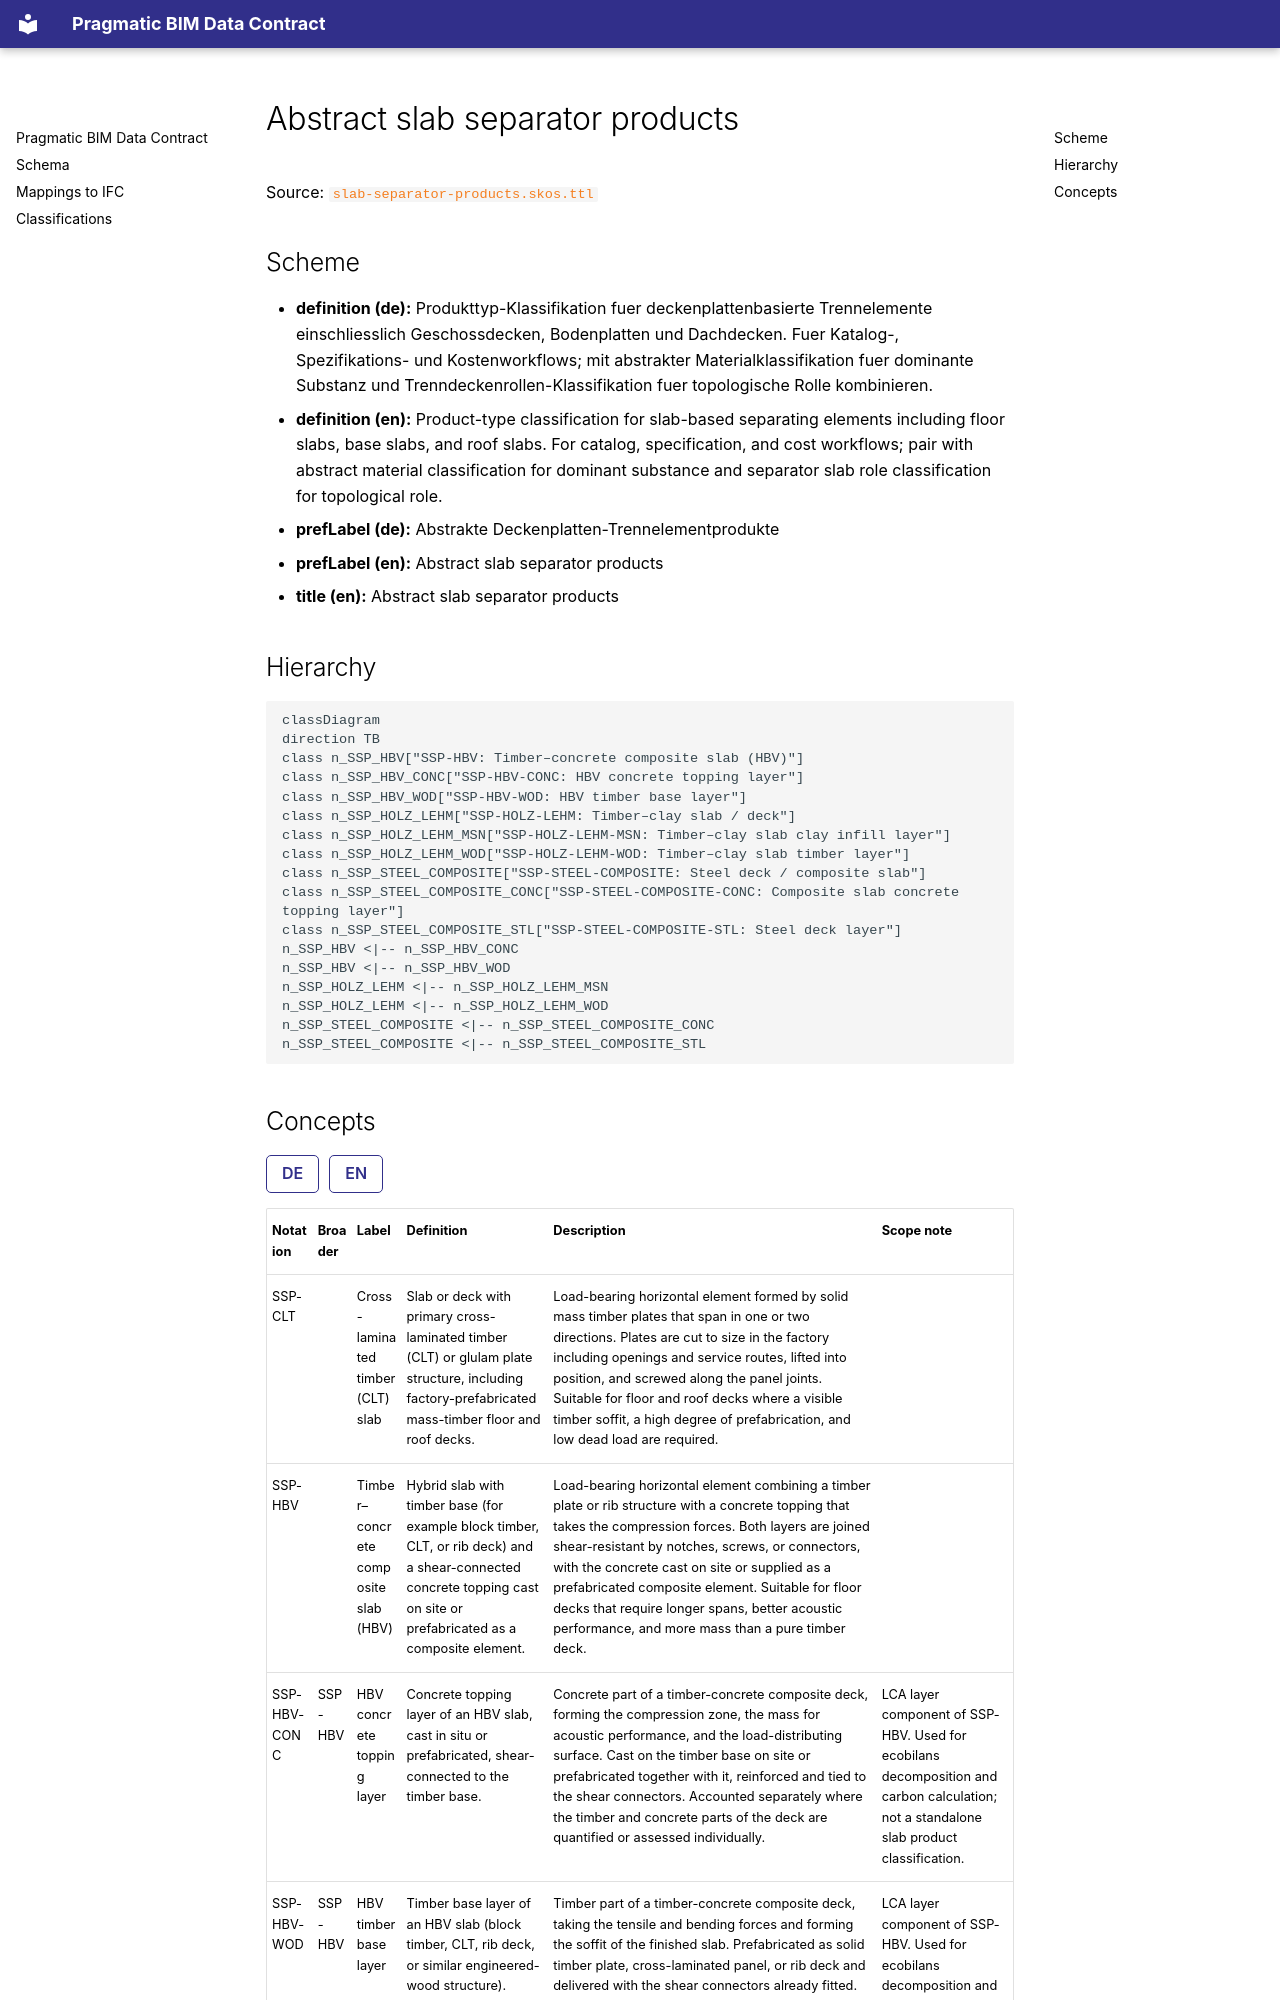

repository: simondilhas/pragmatic-bim-data-contract · page: classification/slab-separator-product.html · generator: mkdocs

# Abstract slab separator products

Source: [`slab-separator-products.skos.ttl`](sources/slab-separator-product.ttl)

## Scheme

- **definition (de):** Produkttyp-Klassifikation fuer deckenplattenbasierte Trennelemente einschliesslich Geschossdecken, Bodenplatten und Dachdecken. Fuer Katalog-, Spezifikations- und Kostenworkflows; mit abstrakter Materialklassifikation fuer dominante Substanz und Trenndeckenrollen-Klassifikation fuer topologische Rolle kombinieren.
- **definition (en):** Product-type classification for slab-based separating elements including floor slabs, base slabs, and roof slabs. For catalog, specification, and cost workflows; pair with abstract material classification for dominant substance and separator slab role classification for topological role.
- **prefLabel (de):** Abstrakte Deckenplatten-Trennelementprodukte
- **prefLabel (en):** Abstract slab separator products
- **title (en):** Abstract slab separator products

## Hierarchy

```mermaid
classDiagram
direction TB
class n_SSP_HBV["SSP-HBV: Timber–concrete composite slab (HBV)"]
class n_SSP_HBV_CONC["SSP-HBV-CONC: HBV concrete topping layer"]
class n_SSP_HBV_WOD["SSP-HBV-WOD: HBV timber base layer"]
class n_SSP_HOLZ_LEHM["SSP-HOLZ-LEHM: Timber–clay slab / deck"]
class n_SSP_HOLZ_LEHM_MSN["SSP-HOLZ-LEHM-MSN: Timber–clay slab clay infill layer"]
class n_SSP_HOLZ_LEHM_WOD["SSP-HOLZ-LEHM-WOD: Timber–clay slab timber layer"]
class n_SSP_STEEL_COMPOSITE["SSP-STEEL-COMPOSITE: Steel deck / composite slab"]
class n_SSP_STEEL_COMPOSITE_CONC["SSP-STEEL-COMPOSITE-CONC: Composite slab concrete topping layer"]
class n_SSP_STEEL_COMPOSITE_STL["SSP-STEEL-COMPOSITE-STL: Steel deck layer"]
n_SSP_HBV <|-- n_SSP_HBV_CONC
n_SSP_HBV <|-- n_SSP_HBV_WOD
n_SSP_HOLZ_LEHM <|-- n_SSP_HOLZ_LEHM_MSN
n_SSP_HOLZ_LEHM <|-- n_SSP_HOLZ_LEHM_WOD
n_SSP_STEEL_COMPOSITE <|-- n_SSP_STEEL_COMPOSITE_CONC
n_SSP_STEEL_COMPOSITE <|-- n_SSP_STEEL_COMPOSITE_STL
```
